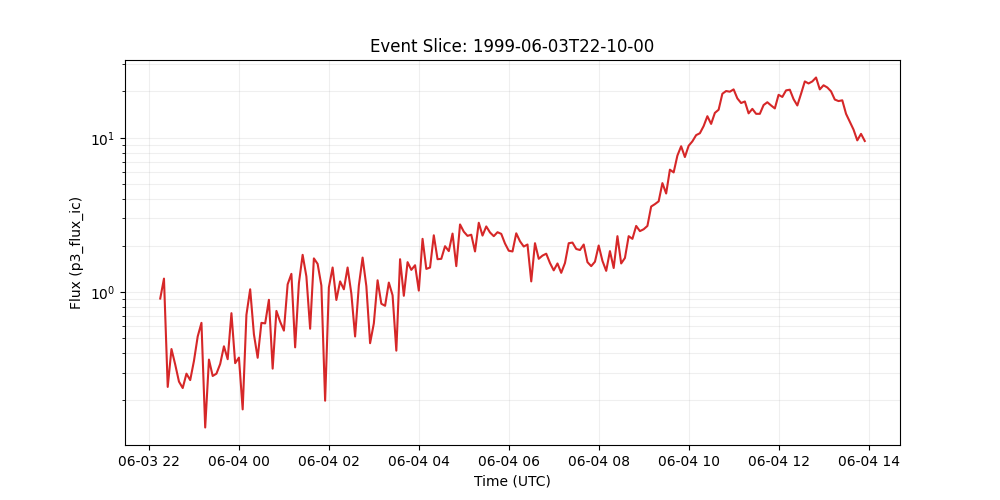

The table this chart was drawn from, first rows:
time_tag, p3_flux_ic
1999-06-03 22:10:00, 
1999-06-03 22:15:00, 0.906
1999-06-03 22:20:00, 1.22
1999-06-03 22:25:00, 0.242
1999-06-03 22:30:00, 0.426
1999-06-03 22:35:00, 0.338
1999-06-03 22:40:00, 0.262
1999-06-03 22:45:00, 0.238
1999-06-03 22:50:00, 0.295
1999-06-03 22:55:00, 0.268
1999-06-03 23:00:00, 0.357
1999-06-03 23:05:00, 0.514
1999-06-03 23:10:00, 0.63
1999-06-03 23:15:00, 0.132
1999-06-03 23:20:00, 0.364
1999-06-03 23:25:00, 0.285
1999-06-03 23:30:00, 0.295
1999-06-03 23:35:00, 0.341
1999-06-03 23:40:00, 0.444
1999-06-03 23:45:00, 0.366
1999-06-03 23:50:00, 0.728
1999-06-03 23:55:00, 0.345
1999-06-04 00:00:00, 0.375
1999-06-04 00:05:00, 0.173
1999-06-04 00:10:00, 0.71
1999-06-04 00:15:00, 1.04
1999-06-04 00:20:00, 0.531
1999-06-04 00:25:00, 0.374
1999-06-04 00:30:00, 0.63
1999-06-04 00:35:00, 0.625
1999-06-04 00:40:00, 0.889
1999-06-04 00:45:00, 0.318
1999-06-04 00:50:00, 0.753
1999-06-04 00:55:00, 0.641
1999-06-04 01:00:00, 0.561
1999-06-04 01:05:00, 1.12
1999-06-04 01:10:00, 1.31
1999-06-04 01:15:00, 0.437
1999-06-04 01:20:00, 1.14
1999-06-04 01:25:00, 1.74
1999-06-04 01:30:00, 1.26
1999-06-04 01:35:00, 0.577
1999-06-04 01:40:00, 1.65
1999-06-04 01:45:00, 1.52
1999-06-04 01:50:00, 1.1
1999-06-04 01:55:00, 0.197
1999-06-04 02:00:00, 1.07
1999-06-04 02:05:00, 1.44
1999-06-04 02:10:00, 0.887
1999-06-04 02:15:00, 1.17
1999-06-04 02:20:00, 1.04
1999-06-04 02:25:00, 1.44
1999-06-04 02:30:00, 0.973
1999-06-04 02:35:00, 0.514
1999-06-04 02:40:00, 1.1
1999-06-04 02:45:00, 1.67
1999-06-04 02:50:00, 1.09
1999-06-04 02:55:00, 0.465
1999-06-04 03:00:00, 0.625
1999-06-04 03:05:00, 1.19
... 130 more rows
